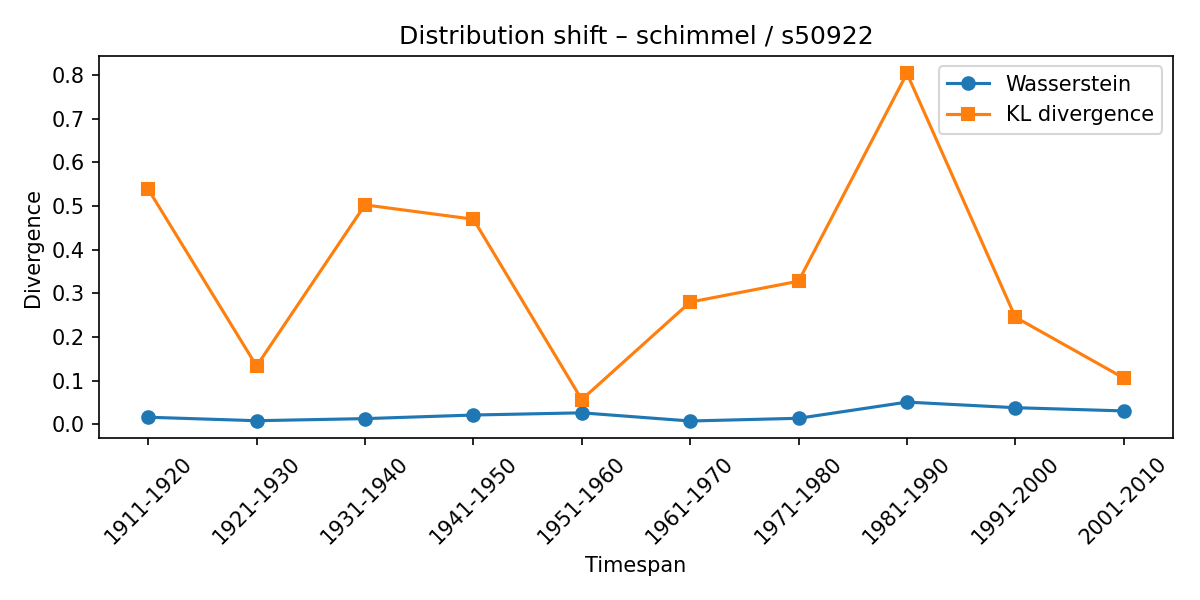

Values plotted in this chart, from the file beside it:
synset, lexeme, from_timespan, to_timespan, wasserstein, kl_divergence
s50922, schimmel, 1901-1910, 1911-1920, 0.01633, 0.5384
s50922, schimmel, 1911-1920, 1921-1930, 0.008347, 0.1334
s50922, schimmel, 1921-1930, 1931-1940, 0.01312, 0.5024
s50922, schimmel, 1931-1940, 1941-1950, 0.02136, 0.4695
s50922, schimmel, 1941-1950, 1951-1960, 0.0264, 0.0567
s50922, schimmel, 1951-1960, 1961-1970, 0.007673, 0.2799
s50922, schimmel, 1961-1970, 1971-1980, 0.01389, 0.3276
s50922, schimmel, 1971-1980, 1981-1990, 0.05096, 0.8034
s50922, schimmel, 1981-1990, 1991-2000, 0.03815, 0.2454
s50922, schimmel, 1991-2000, 2001-2010, 0.03076, 0.106
